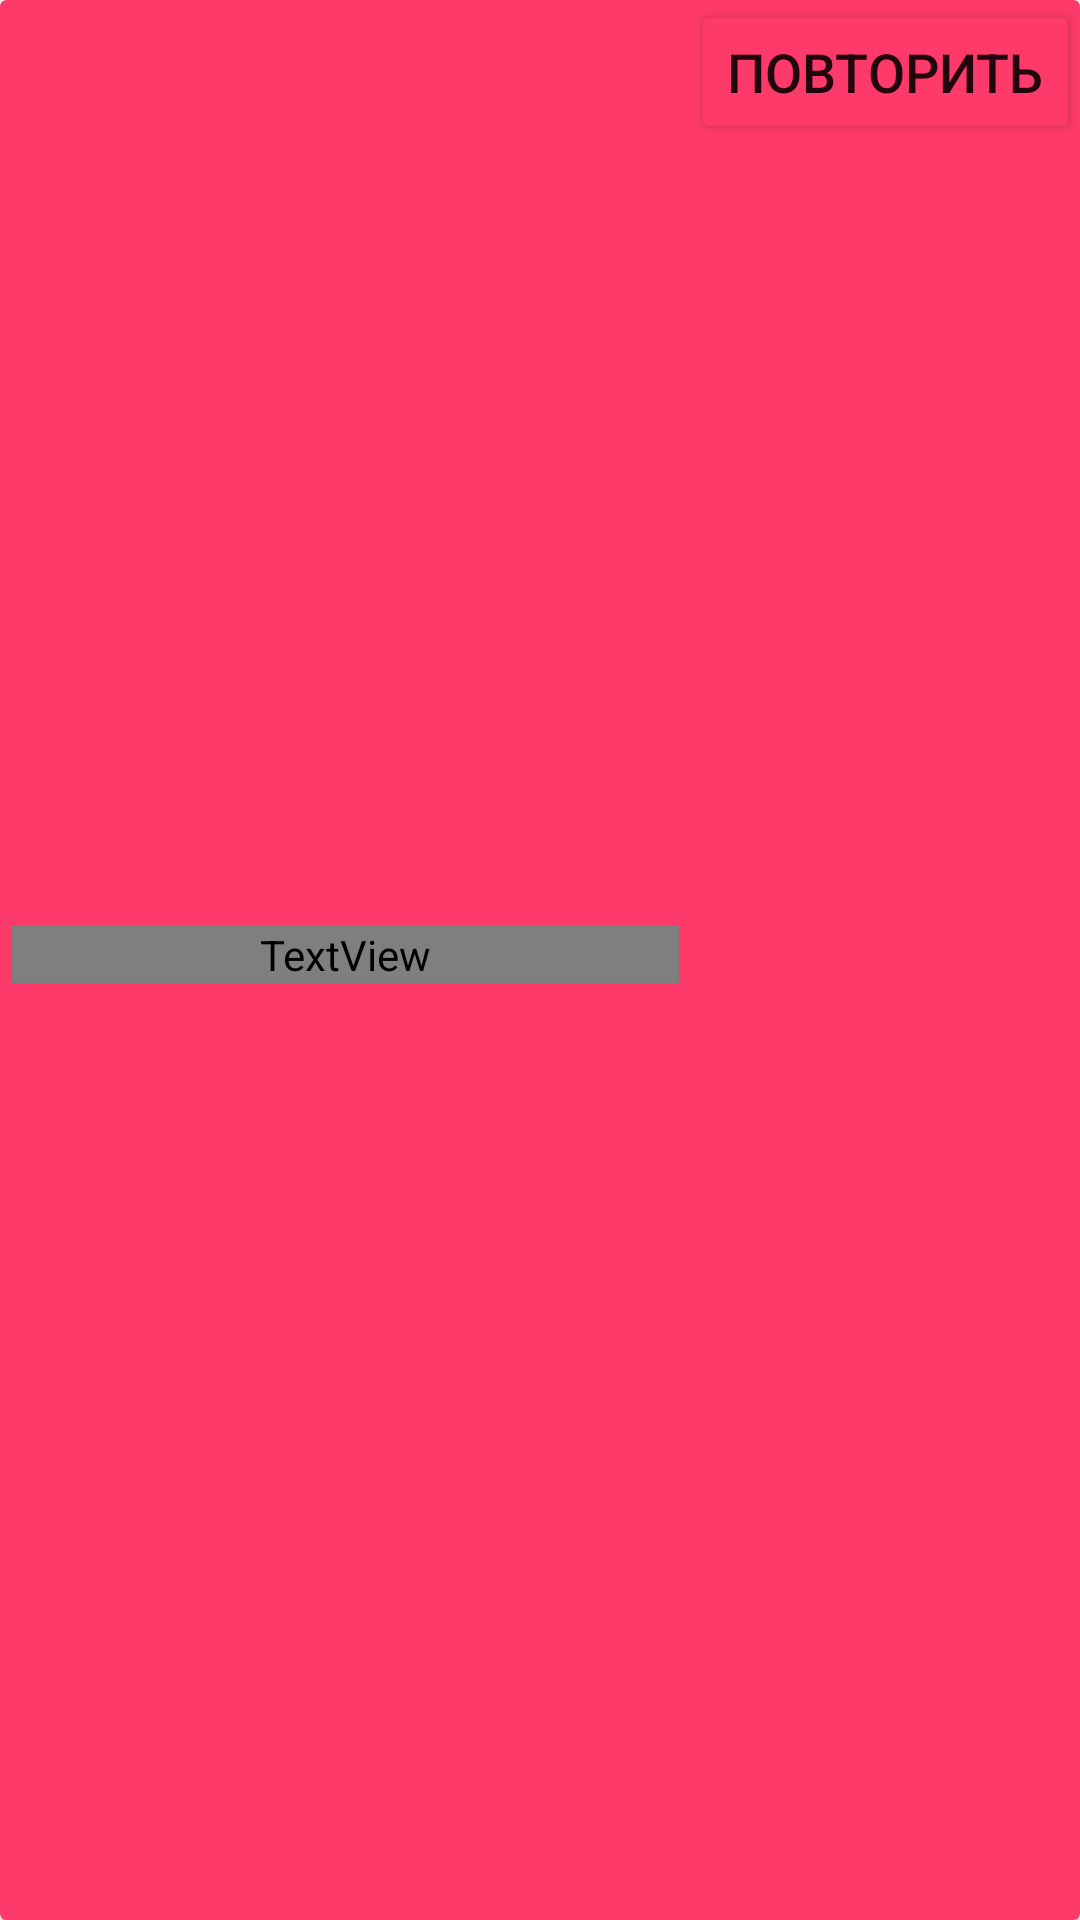

Produce the Android XML layout that renders to this screen, including the resource entries it uses.
<!-- AndroidManifest.xml: application theme Theme.FoodTest -->
<!-- res/layout/error_card.xml -->
<androidx.cardview.widget.CardView xmlns:android="http://schemas.android.com/apk/res/android"
    xmlns:app="http://schemas.android.com/apk/res-auto"
    android:id="@+id/error_card"
    android:backgroundTint="?attr/colorPrimary"
    android:layout_width="match_parent"
    android:layout_height="wrap_content"
    android:clickable="false"
    android:adjustViewBounds="true"
    app:cardPreventCornerOverlap="true">

    <androidx.constraintlayout.widget.ConstraintLayout

        android:layout_width="match_parent"
        android:layout_height="match_parent"
        android:layout_marginBottom="4dp"
        android:orientation="vertical">

        <TextView

            android:id="@+id/product_name"
            android:layout_width="0dp"
            android:layout_height="wrap_content"
            android:text="@string/loading_error_string"
            android:ellipsize="end"
            android:textColor="?attr/colorOnPrimarySurface"
            android:textSize="18sp"
            android:layout_marginStart="4dp"
            android:layout_marginEnd="4dp"
            android:maxLines="1"
            app:layout_constraintStart_toStartOf="parent"
            app:layout_constraintEnd_toStartOf="@id/repeat_button"
            app:layout_constraintBottom_toBottomOf="parent"
            app:layout_constraintTop_toTopOf="parent">

        </TextView>

        <Button
            android:id="@+id/repeat_button"
            android:backgroundTint="?attr/colorPrimary"
            app:layout_constraintEnd_toEndOf="parent"
            app:layout_constraintTop_toTopOf="parent"
            android:text="@string/repeat_string"
            android:textAlignment="center"
            android:textSize="18sp"
            android:layout_width="wrap_content"
            android:layout_height="wrap_content">

        </Button>


    </androidx.constraintlayout.widget.ConstraintLayout>

</androidx.cardview.widget.CardView>
<!-- resources referenced by this layout -->
<resources>
  <string name="loading_error_string">Ошибка загрузки</string>
  <string name="repeat_string">Повторить</string>
  <style name="Theme.FoodTest" parent="Theme.MaterialComponents.DayNight.NoActionBar">
          
          <item name="colorPrimary">#FD3A69</item>
          <item name="colorPrimaryVariant">#FD3A69</item>
          <item name="colorOnPrimary">@color/Black</item>
          
          <item name="colorSecondary">#F0F0F0</item>
          <item name="colorSecondaryVariant">@color/teal_700</item>
          <item name="colorOnSecondary">@color/GreyBlack</item>
          
          <item name="android:statusBarColor">?attr/colorPrimaryVariant</item>
          
      </style>
  <!-- not gathered from this repository: default colours our renderer supplied (Android Studio template values) -->
  <color name="teal_700">#FF018786</color>
</resources>
